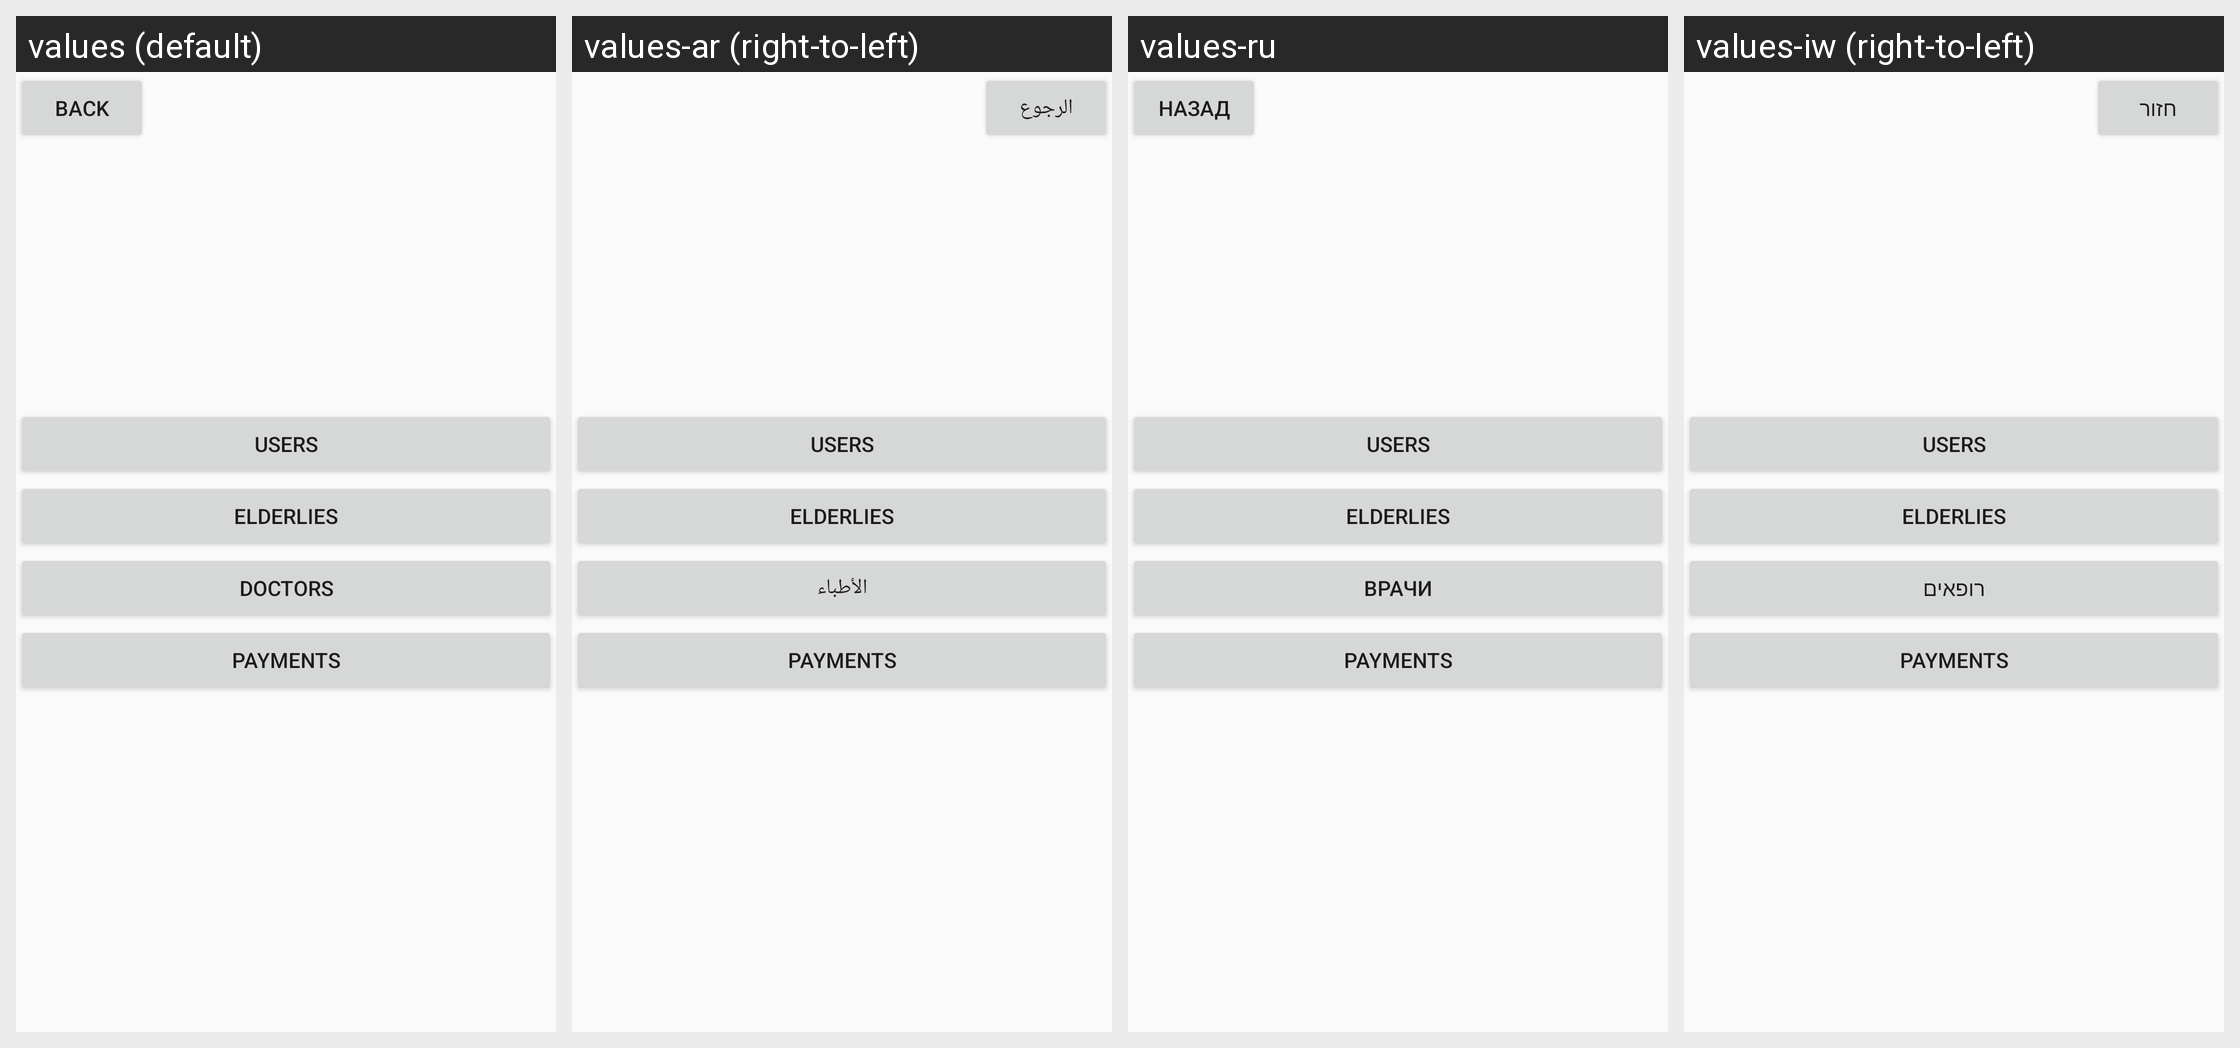

Here is an Android app screen in its default locale and in the app's own translations. Write out the translated-string differences for the strings that appear on this screen.
Android screen res/layout/activity_administrator.xml rendered under 4 locales, left to right: values (default), values-ar (right-to-left), values-ru, values-iw (right-to-left). Device: Nexus 5 (rendered at 1080×1920; each locale shown at half size, 540×960, under a caption strip naming it); theme Theme.SlothGoldenCare.
Other locales in the repository, not shown: values-en.
Strings drawn on this screen, with the default value and each locale's value (text and hints the layout hard-codes, and strings that could not be matched under every locale, appear in the picture but are not listed):

back
  values: Back
  values-ar: الرجوع
  values-ru: назад
  values-iw: חזור

users
  values: Users
  values-ar: Users  [not translated; the default value is used]
  values-ru: Users  [not translated; the default value is used]
  values-iw: Users  [not translated; the default value is used]

elderlies
  values: Elderlies
  values-ar: Elderlies  [not translated; the default value is used]
  values-ru: Elderlies  [not translated; the default value is used]
  values-iw: Elderlies  [not translated; the default value is used]

Doctors
  values: Doctors
  values-ar: الأطباء
  values-ru: Врачи
  values-iw: רופאים
